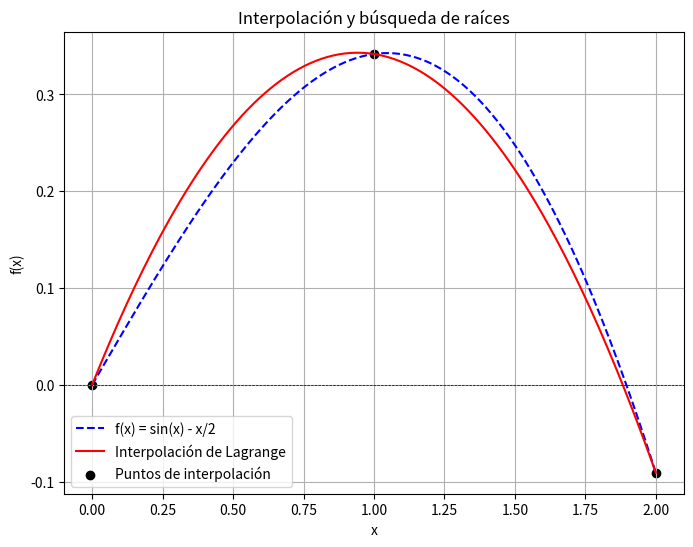

Recreate this plot in Python. (Note: this script raises an exception after producing the figure.)
import numpy as np
import matplotlib.pyplot as plt

# Función original del Ejercicio 2
def f(x):
    return np.sin(x) - x/2

# Interpolación de Lagrange
def lagrange_interpolation(x, x_points, y_points):
    n = len(x_points)
    result = 0
    for i in range(n):
        term = y_points[i]
        for j in range(n):
            if i != j:
                term *= (x - x_points[j]) / (x_points[i] - x_points[j])
        result += term
    return result

# Método de Bisección con tabla y errores
def biseccion(func, a, b, tol=1e-6, max_iter=100):
    if func(a) * func(b) >= 0:
        print("El método de bisección no es aplicable en el intervalo dado.")
        return None, None
    
    iteraciones = []
    errores = []
    c_old = a  # Para calcular errores

    print("\nIteraciones del Método de Bisección:")
    print("Iter |       a       |       b       |       c       |      f(c)      |     Error     ")
    print("-" * 85)

    for i in range(max_iter):
        c = (a + b) / 2
        iteraciones.append(c)
        
        error = abs(c - c_old)
        errores.append(error)

        print(f"{i+1:4d} | {a:.8f} | {b:.8f} | {c:.8f} | {func(c):.8f} | {error:.8e}")

        if abs(func(c)) < tol or error < tol:
            break

        if func(a) * func(c) < 0:
            b = c
        else:
            a = c
        
        c_old = c

    return iteraciones, errores

# Selección de puntos de interpolación equidistantes en [0,2]
x0 = 0.0
x1 = 1.0
x2 = 2.0
x_points = np.array([x0, x1, x2])
y_points = f(x_points)

# Construcción del polinomio interpolante
x_vals = np.linspace(x0, x2, 200)
y_interp = [lagrange_interpolation(x, x_points, y_points) for x in x_vals]

# Encontrar raíz del polinomio interpolante usando bisección con tabla
iteraciones, errores = biseccion(lambda x: lagrange_interpolation(x, x_points, y_points), x0, x2)

# Gráfica de la función y la interpolación
plt.figure(figsize=(8, 6))
plt.plot(x_vals, f(x_vals), label="f(x) = sin(x) - x/2", linestyle='dashed', color='blue')
plt.plot(x_vals, y_interp, label="Interpolación de Lagrange", color='red')
plt.axhline(0, color='black', linewidth=0.5, linestyle='--')
plt.scatter(x_points, y_points, color='black', label="Puntos de interpolación")
plt.xlabel("x")
plt.ylabel("f(x)")
plt.title("Interpolación y búsqueda de raíces")
plt.legend()
plt.grid(True)
plt.savefig("interpolacion_raices_ej2.png")
plt.show()

# Gráfica de convergencia del error absoluto
plt.figure(figsize=(8, 6))
plt.plot(range(1, len(errores)+1), errores, marker='o', linestyle='-', color='red')
plt.yscale("log")  # Escala logarítmica para ver mejor la convergencia
plt.xlabel("Iteración")
plt.ylabel("Error Absoluto")
plt.title("Convergencia del Error Absoluto en el Método de Bisección")
plt.grid(True)
plt.savefig("errores_biseccion_ej2.png", dpi=300)
plt.show()
